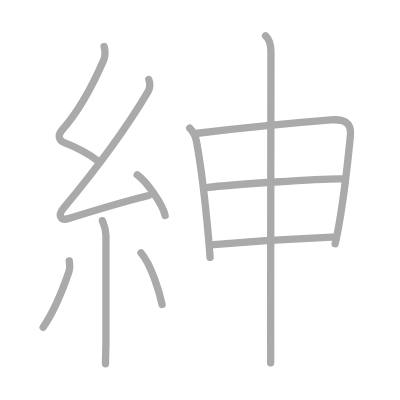
t = 0.00 s
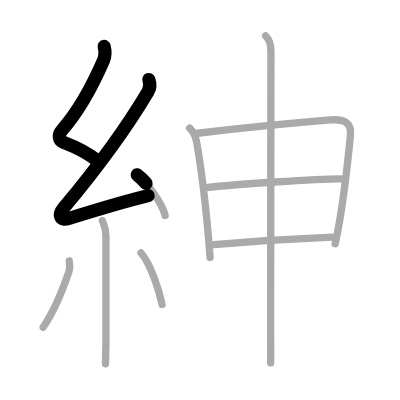
t = 2.25 s
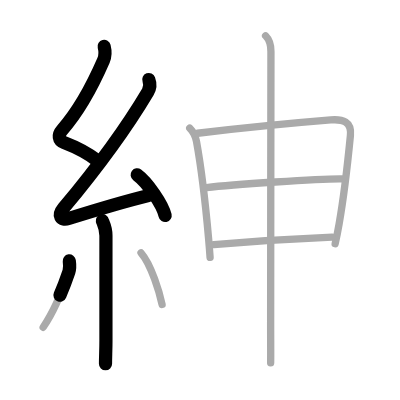
t = 4.50 s
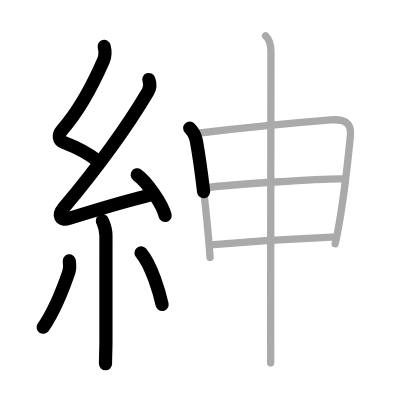
t = 6.50 s
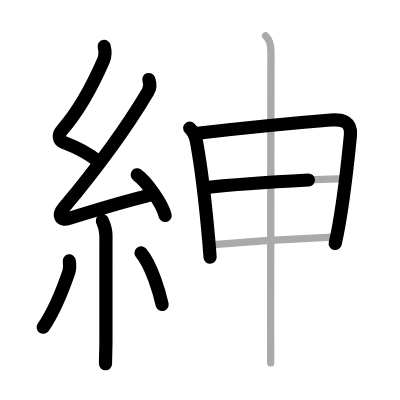
t = 8.75 s
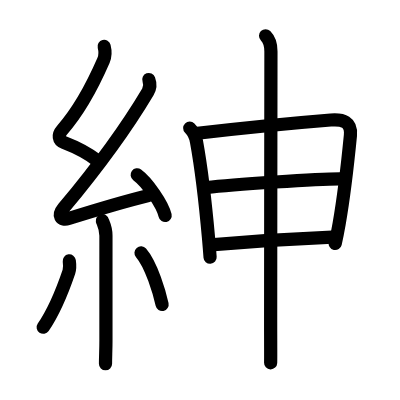
t = 11.00 s

The animated SVG that drew these frames (rendered in a browser with its animation timeline set to each time). Animation: 11 SMIL elements (animate=11); one cycle of 11.00 s.

<?xml version="1.0" standalone="no"?>
<!DOCTYPE svg PUBLIC "-//W3C//DTD SVG 1.1//EN"   "http://www.w3.org/Graphics/SVG/1.1/DTD/svg11.dtd">
<svg width="400px" height="400px"  version="1.1" xmlns="http://www.w3.org/2000/svg">
  <defs>
    <marker id="Triangle" viewBox="0 0 10 10" refX="0" refY="5" markerUnits="strokeWidth" markerWidth="3" style="stroke-opacity:0%;fill:#aaaaaa;" markerHeight="2" orient="auto">
      <path d="M 0 0 L 10 5 L 0 10 z" />
    </marker>
    
    <marker id="Arrow" viewBox="0 0 10 10" refX="5" refY="5" markerUnits="strokeWidth" markerWidth="1.8" style="stroke-opacity:0%;fill:#770000;" markerHeight="2" orient="auto">
      <path d="M 0 4 L 6 4 L 4 1 L 10 5 L 4 9 L 6 6 L 0 6 z" />
        <circle cx="5" cy="5" r="5" />
      </marker>
    
    <marker id="TriangleRed" viewBox="0 0 10 10" refX="0" refY="5" markerUnits="strokeWidth" markerWidth="3" style="stroke-opacity:0%;fill:#CC0000;" markerHeight="2" orient="auto">
      <path d="M 0 0 L 10 5 L 0 10 z" />
    </marker>
    
    <marker id="ArrowRed" viewBox="0 0 10 10" refX="5" refY="5" markerUnits="strokeWidth" markerWidth="1.8" style="stroke-opacity:0%;fill:#CC0000;" markerHeight="2" orient="auto">
      <path d="M 0 4 L 6 4 L 4 1 L 10 5 L 4 9 L 6 6 L 0 6 z" />
        <circle cx="5" cy="5" r="5" />
      </marker>
    
  </defs>
  
  <path style="fill:#ffffff; fill-opacity:100%; fill-rule:evenodd; stroke-width:0;" d="M 0 0 L 400px 0 L 400px 400px L 0 400px L 0 0" />

  <g transform="scale(3.6697247706422 3.6697247706422)">
<path style="fill:none; fill-opacity:0%; fill-rule:evenodd; stroke:#aaaaaa; stroke-opacity:100%; stroke-width: 1.5pt; stroke-linejoin:round; stroke-linecap:round;" d="M28.38 12.67c0.34 1.34 0.45 2.37-0.17 3.8c-2.95 6.78-6.45 13.49-11.3 18.97c-1.15 1.31-1.03 2.81 0.6 3.43c3.59 1.38 6.04 2.53 9.13 4.99"></path>
<path style="fill:none; fill-opacity:0%; fill-rule:evenodd; stroke:#aaaaaa; stroke-opacity:100%; stroke-width: 1.5pt; stroke-linejoin:round; stroke-linecap:round;" d="M40.55 21.68c0.45 1.2 0.35 2.34-0.25 3.34C34 35.62 25.75 46.62 17.32 56.71c-1.69 2.02-0.82 3.54 1.4 2.84c5.01-1.57 14.28-4.43 21.79-6.28"></path>
<path style="fill:none; fill-opacity:0%; fill-rule:evenodd; stroke:#aaaaaa; stroke-opacity:100%; stroke-width: 1.5pt; stroke-linejoin:round; stroke-linecap:round;" d="M37.38 47.63c2.69 1.96 6.95 8.05 7.62 11.1"></path>
<path style="fill:none; fill-opacity:0%; fill-rule:evenodd; stroke:#aaaaaa; stroke-opacity:100%; stroke-width: 1.5pt; stroke-linejoin:round; stroke-linecap:round;" d="M27.89 60.12c0.07 0.36 0.98 1.84 0.98 4.09c0 9.24-0.01 20.46 0 28.49c0 2.66-0.12 4.51-0.12 6.42"></path>
<path style="fill:none; fill-opacity:0%; fill-rule:evenodd; stroke:#aaaaaa; stroke-opacity:100%; stroke-width: 1.5pt; stroke-linejoin:round; stroke-linecap:round;" d="M18.88 71.1c0.12 0.87 0.1 2.34-0.11 2.96c-1.38 4.06-3.89 10.57-7.01 15.13"></path>
<path style="fill:none; fill-opacity:0%; fill-rule:evenodd; stroke:#aaaaaa; stroke-opacity:100%; stroke-width: 1.5pt; stroke-linejoin:round; stroke-linecap:round;" d="M38.43 68.91c2.87 3.32 5.08 11.05 5.74 14.06"></path>
<path style="fill:none; fill-opacity:0%; fill-rule:evenodd; stroke:#aaaaaa; stroke-opacity:100%; stroke-width: 1.5pt; stroke-linejoin:round; stroke-linecap:round;" d="M51.7 34.91c1.01 1.01 1.65 2.6 1.84 3.63c1.08 5.93 2.47 17.14 3.3 26.48c0.16 1.79 0.3 3.52 0.41 5.12"></path>
<path style="fill:none; fill-opacity:0%; fill-rule:evenodd; stroke:#aaaaaa; stroke-opacity:100%; stroke-width: 1.5pt; stroke-linejoin:round; stroke-linecap:round;" d="M53.83 36.31c12.57-1.47 28.08-2.96 36.29-3.62c3.33-0.27 5.73 0.5 5.37 4.19c-0.52 5.32-1.6 15.66-3.08 24.1c-0.34 1.95-0.7 3.79-1.08 5.45"></path>
<path style="fill:none; fill-opacity:0%; fill-rule:evenodd; stroke:#aaaaaa; stroke-opacity:100%; stroke-width: 1.5pt; stroke-linejoin:round; stroke-linecap:round;" d="M56.27 51.1c6.48-0.73 31.11-2.48 36.92-2.37"></path>
<path style="fill:none; fill-opacity:0%; fill-rule:evenodd; stroke:#aaaaaa; stroke-opacity:100%; stroke-width: 1.5pt; stroke-linejoin:round; stroke-linecap:round;" d="M58.29 66.64C69.12 65.75 79 65.12 90.5 64.63"></path>
<path style="fill:none; fill-opacity:0%; fill-rule:evenodd; stroke:#aaaaaa; stroke-opacity:100%; stroke-width: 1.5pt; stroke-linejoin:round; stroke-linecap:round;" d="M72.37 9.75c1.19 1.19 1.46 2.75 1.46 4.25c0 0.84-0.08 56.12-0.08 73.62c0 4.92 0.04 10.13 0 11.25"></path>

<path style="fill:none; fill-opacity:0%; fill-rule:evenodd; stroke:#000000; stroke-opacity:100%; stroke-width: 2.7pt; stroke-linejoin:round; stroke-linecap:round;" d="M28.38 12.67c0.34 1.34 0.45 2.37-0.17 3.8c-2.95 6.78-6.45 13.49-11.3 18.97c-1.15 1.31-1.03 2.81 0.6 3.43c3.59 1.38 6.04 2.53 9.13 4.99" pathLength="100" stroke-dashoffset="100" stroke-dasharray="100 105"><animate id="dashAnim1" attributeName="stroke-dashoffset" from="100" to="0" dur="1s" calcMode="linear" fill="freeze"/></path>
<path style="fill:none; fill-opacity:0%; fill-rule:evenodd; stroke:#000000; stroke-opacity:100%; stroke-width: 2.7pt; stroke-linejoin:round; stroke-linecap:round;" d="M40.55 21.68c0.45 1.2 0.35 2.34-0.25 3.34C34 35.62 25.75 46.62 17.32 56.71c-1.69 2.02-0.82 3.54 1.4 2.84c5.01-1.57 14.28-4.43 21.79-6.28" pathLength="100" stroke-dashoffset="100" stroke-dasharray="100 105"><animate id="dashAnim2" attributeName="stroke-dashoffset" from="100" to="0" dur="1s" calcMode="linear" begin="dashAnim1.end" fill="freeze"/></path>
<path style="fill:none; fill-opacity:0%; fill-rule:evenodd; stroke:#000000; stroke-opacity:100%; stroke-width: 2.7pt; stroke-linejoin:round; stroke-linecap:round;" d="M37.38 47.63c2.69 1.96 6.95 8.05 7.62 11.1" pathLength="100" stroke-dashoffset="100" stroke-dasharray="100 105"><animate id="dashAnim3" attributeName="stroke-dashoffset" from="100" to="0" dur="1s" calcMode="linear" begin="dashAnim2.end" fill="freeze"/></path>
<path style="fill:none; fill-opacity:0%; fill-rule:evenodd; stroke:#000000; stroke-opacity:100%; stroke-width: 2.7pt; stroke-linejoin:round; stroke-linecap:round;" d="M27.89 60.12c0.07 0.36 0.98 1.84 0.98 4.09c0 9.24-0.01 20.46 0 28.49c0 2.66-0.12 4.51-0.12 6.42" pathLength="100" stroke-dashoffset="100" stroke-dasharray="100 105"><animate id="dashAnim4" attributeName="stroke-dashoffset" from="100" to="0" dur="1s" calcMode="linear" begin="dashAnim3.end" fill="freeze"/></path>
<path style="fill:none; fill-opacity:0%; fill-rule:evenodd; stroke:#000000; stroke-opacity:100%; stroke-width: 2.7pt; stroke-linejoin:round; stroke-linecap:round;" d="M18.88 71.1c0.12 0.87 0.1 2.34-0.11 2.96c-1.38 4.06-3.89 10.57-7.01 15.13" pathLength="100" stroke-dashoffset="100" stroke-dasharray="100 105"><animate id="dashAnim5" attributeName="stroke-dashoffset" from="100" to="0" dur="1s" calcMode="linear" begin="dashAnim4.end" fill="freeze"/></path>
<path style="fill:none; fill-opacity:0%; fill-rule:evenodd; stroke:#000000; stroke-opacity:100%; stroke-width: 2.7pt; stroke-linejoin:round; stroke-linecap:round;" d="M38.43 68.91c2.87 3.32 5.08 11.05 5.74 14.06" pathLength="100" stroke-dashoffset="100" stroke-dasharray="100 105"><animate id="dashAnim6" attributeName="stroke-dashoffset" from="100" to="0" dur="1s" calcMode="linear" begin="dashAnim5.end" fill="freeze"/></path>
<path style="fill:none; fill-opacity:0%; fill-rule:evenodd; stroke:#000000; stroke-opacity:100%; stroke-width: 2.7pt; stroke-linejoin:round; stroke-linecap:round;" d="M51.7 34.91c1.01 1.01 1.65 2.6 1.84 3.63c1.08 5.93 2.47 17.14 3.3 26.48c0.16 1.79 0.3 3.52 0.41 5.12" pathLength="100" stroke-dashoffset="100" stroke-dasharray="100 105"><animate id="dashAnim7" attributeName="stroke-dashoffset" from="100" to="0" dur="1s" calcMode="linear" begin="dashAnim6.end" fill="freeze"/></path>
<path style="fill:none; fill-opacity:0%; fill-rule:evenodd; stroke:#000000; stroke-opacity:100%; stroke-width: 2.7pt; stroke-linejoin:round; stroke-linecap:round;" d="M53.83 36.31c12.57-1.47 28.08-2.96 36.29-3.62c3.33-0.27 5.73 0.5 5.37 4.19c-0.52 5.32-1.6 15.66-3.08 24.1c-0.34 1.95-0.7 3.79-1.08 5.45" pathLength="100" stroke-dashoffset="100" stroke-dasharray="100 105"><animate id="dashAnim8" attributeName="stroke-dashoffset" from="100" to="0" dur="1s" calcMode="linear" begin="dashAnim7.end" fill="freeze"/></path>
<path style="fill:none; fill-opacity:0%; fill-rule:evenodd; stroke:#000000; stroke-opacity:100%; stroke-width: 2.7pt; stroke-linejoin:round; stroke-linecap:round;" d="M56.27 51.1c6.48-0.73 31.11-2.48 36.92-2.37" pathLength="100" stroke-dashoffset="100" stroke-dasharray="100 105"><animate id="dashAnim9" attributeName="stroke-dashoffset" from="100" to="0" dur="1s" calcMode="linear" begin="dashAnim8.end" fill="freeze"/></path>
<path style="fill:none; fill-opacity:0%; fill-rule:evenodd; stroke:#000000; stroke-opacity:100%; stroke-width: 2.7pt; stroke-linejoin:round; stroke-linecap:round;" d="M58.29 66.64C69.12 65.75 79 65.12 90.5 64.63" pathLength="100" stroke-dashoffset="100" stroke-dasharray="100 105"><animate id="dashAnim10" attributeName="stroke-dashoffset" from="100" to="0" dur="1s" calcMode="linear" begin="dashAnim9.end" fill="freeze"/></path>
<path style="fill:none; fill-opacity:0%; fill-rule:evenodd; stroke:#000000; stroke-opacity:100%; stroke-width: 2.7pt; stroke-linejoin:round; stroke-linecap:round;" d="M72.37 9.75c1.19 1.19 1.46 2.75 1.46 4.25c0 0.84-0.08 56.12-0.08 73.62c0 4.92 0.04 10.13 0 11.25" pathLength="100" stroke-dashoffset="100" stroke-dasharray="100 105"><animate id="dashAnim11" attributeName="stroke-dashoffset" from="100" to="0" dur="1s" calcMode="linear" begin="dashAnim10.end" fill="freeze"/></path>

</g>

</svg>  
          
